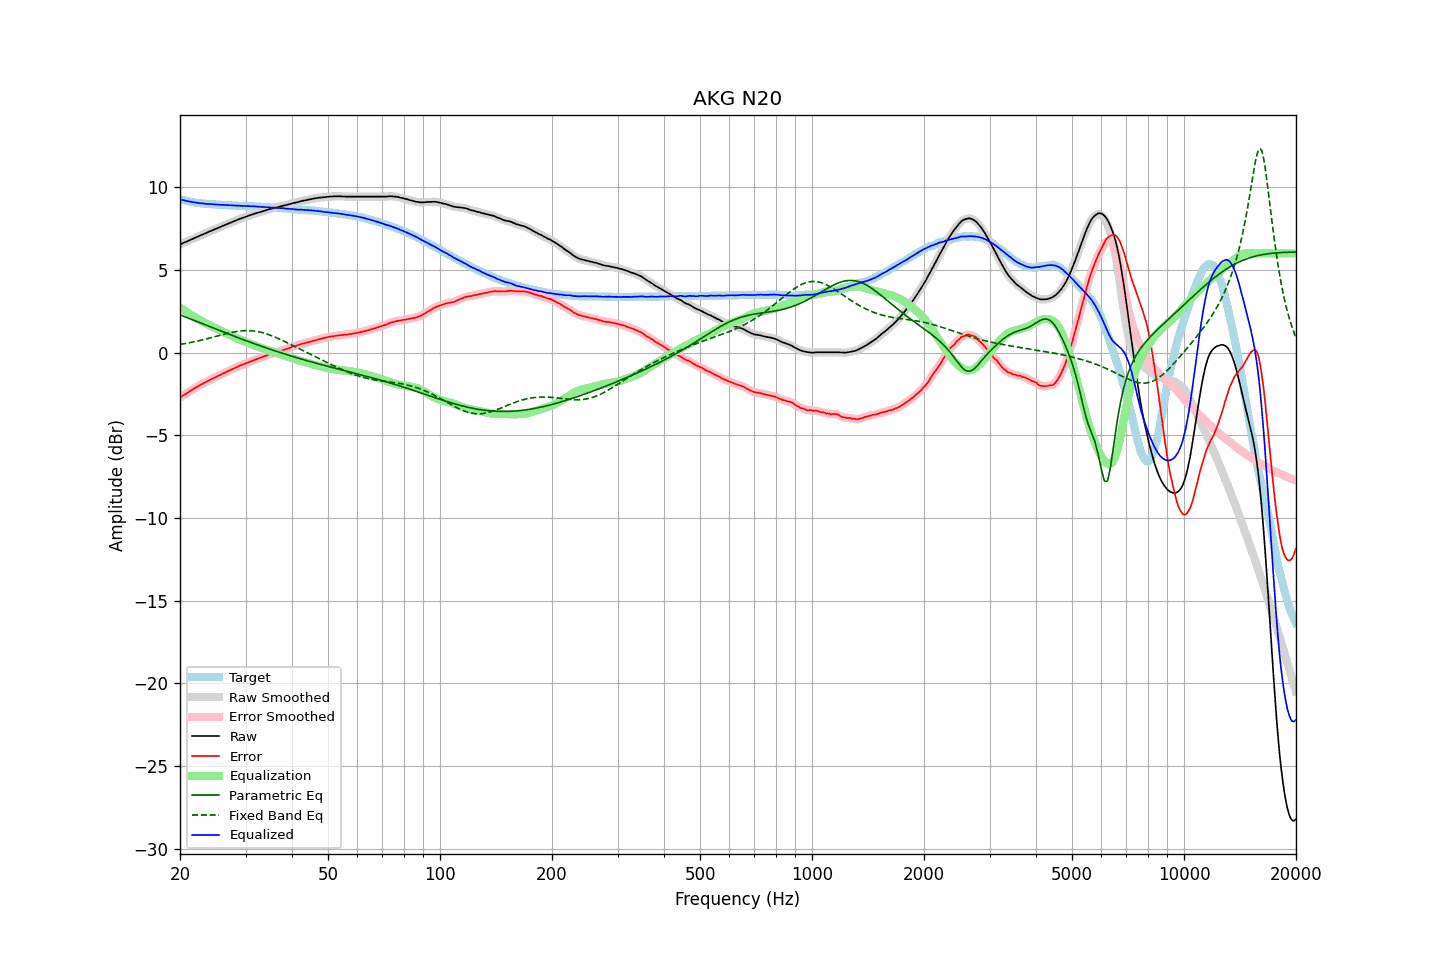

Data behind this chart, as committed beside it:
frequency, raw, error, smoothed, error_smoothed, equalization, parametric_eq, fixed_band_eq, equalized_raw, equalized_smoothed, target
20.00, 6.54, -2.73, 6.54, -2.73, 2.73, 2.29, 0.50, 9.27, 9.27, 9.27
20.20, 6.58, -2.66, 6.58, -2.66, 2.66, 2.25, 0.51, 9.24, 9.24, 9.24
20.40, 6.63, -2.59, 6.63, -2.59, 2.59, 2.21, 0.53, 9.22, 9.22, 9.22
20.61, 6.67, -2.53, 6.67, -2.53, 2.53, 2.17, 0.55, 9.20, 9.19, 9.20
20.81, 6.71, -2.47, 6.71, -2.46, 2.46, 2.13, 0.56, 9.17, 9.17, 9.18
21.02, 6.75, -2.41, 6.75, -2.40, 2.40, 2.09, 0.58, 9.15, 9.15, 9.16
21.23, 6.80, -2.33, 6.80, -2.34, 2.34, 2.05, 0.60, 9.14, 9.13, 9.13
21.44, 6.84, -2.27, 6.84, -2.27, 2.27, 2.02, 0.62, 9.12, 9.11, 9.11
21.66, 6.88, -2.21, 6.88, -2.21, 2.21, 1.98, 0.64, 9.09, 9.10, 9.09
21.87, 6.93, -2.15, 6.93, -2.15, 2.16, 1.94, 0.66, 9.09, 9.08, 9.08
22.09, 6.97, -2.09, 6.97, -2.10, 2.10, 1.90, 0.68, 9.07, 9.07, 9.06
22.31, 7.01, -2.04, 7.01, -2.04, 2.04, 1.86, 0.70, 9.05, 9.05, 9.05
22.54, 7.05, -1.99, 7.05, -1.99, 1.99, 1.82, 0.73, 9.04, 9.04, 9.04
22.76, 7.10, -1.93, 7.10, -1.93, 1.93, 1.78, 0.75, 9.03, 9.03, 9.03
22.99, 7.14, -1.88, 7.14, -1.88, 1.88, 1.74, 0.77, 9.02, 9.02, 9.02
23.22, 7.18, -1.83, 7.18, -1.83, 1.83, 1.71, 0.80, 9.01, 9.01, 9.01
23.45, 7.22, -1.78, 7.22, -1.78, 1.78, 1.67, 0.82, 9.00, 9.00, 9.00
23.69, 7.26, -1.73, 7.26, -1.73, 1.73, 1.63, 0.84, 8.99, 8.99, 8.99
23.92, 7.31, -1.68, 7.31, -1.68, 1.68, 1.59, 0.87, 8.99, 8.99, 8.99
24.16, 7.35, -1.63, 7.35, -1.63, 1.63, 1.55, 0.90, 8.98, 8.98, 8.98
24.40, 7.39, -1.58, 7.39, -1.58, 1.58, 1.51, 0.92, 8.97, 8.97, 8.98
24.65, 7.43, -1.53, 7.43, -1.54, 1.53, 1.47, 0.95, 8.96, 8.97, 8.96
24.89, 7.47, -1.49, 7.47, -1.49, 1.49, 1.44, 0.97, 8.96, 8.96, 8.96
25.14, 7.51, -1.44, 7.51, -1.44, 1.44, 1.40, 1.00, 8.95, 8.95, 8.95
25.39, 7.55, -1.39, 7.55, -1.39, 1.39, 1.36, 1.03, 8.94, 8.94, 8.94
25.65, 7.59, -1.35, 7.59, -1.34, 1.35, 1.32, 1.05, 8.94, 8.94, 8.94
25.91, 7.64, -1.29, 7.64, -1.30, 1.30, 1.28, 1.08, 8.94, 8.93, 8.93
26.16, 7.68, -1.25, 7.68, -1.25, 1.25, 1.24, 1.10, 8.93, 8.93, 8.93
26.43, 7.72, -1.21, 7.72, -1.20, 1.20, 1.21, 1.13, 8.92, 8.92, 8.93
26.69, 7.76, -1.16, 7.76, -1.16, 1.16, 1.17, 1.15, 8.92, 8.92, 8.92
26.96, 7.80, -1.12, 7.80, -1.11, 1.11, 1.13, 1.18, 8.91, 8.91, 8.91
27.23, 7.84, -1.06, 7.84, -1.07, 1.07, 1.09, 1.20, 8.91, 8.91, 8.90
27.50, 7.88, -1.02, 7.88, -1.02, 1.02, 1.06, 1.22, 8.90, 8.90, 8.90
27.77, 7.92, -0.98, 7.92, -0.98, 0.98, 1.02, 1.24, 8.90, 8.90, 8.90
28.05, 7.96, -0.93, 7.96, -0.93, 0.93, 0.98, 1.26, 8.89, 8.89, 8.89
28.33, 8.00, -0.89, 8.00, -0.89, 0.89, 0.94, 1.28, 8.89, 8.89, 8.89
28.62, 8.04, -0.85, 8.04, -0.84, 0.85, 0.91, 1.29, 8.88, 8.88, 8.89
28.90, 8.08, -0.79, 8.08, -0.80, 0.80, 0.87, 1.30, 8.88, 8.88, 8.87
29.19, 8.11, -0.76, 8.11, -0.76, 0.76, 0.83, 1.32, 8.87, 8.88, 8.87
29.48, 8.15, -0.72, 8.15, -0.72, 0.72, 0.80, 1.32, 8.87, 8.87, 8.87
29.78, 8.18, -0.69, 8.18, -0.69, 0.68, 0.76, 1.33, 8.86, 8.87, 8.87
30.08, 8.22, -0.65, 8.22, -0.65, 0.65, 0.73, 1.33, 8.86, 8.86, 8.87
30.38, 8.25, -0.61, 8.25, -0.61, 0.61, 0.69, 1.33, 8.86, 8.86, 8.86
30.68, 8.29, -0.56, 8.29, -0.57, 0.57, 0.65, 1.33, 8.86, 8.85, 8.85
30.99, 8.32, -0.53, 8.32, -0.53, 0.53, 0.62, 1.33, 8.85, 8.85, 8.85
31.30, 8.35, -0.50, 8.35, -0.49, 0.49, 0.58, 1.32, 8.84, 8.85, 8.85
31.61, 8.39, -0.45, 8.39, -0.45, 0.45, 0.55, 1.31, 8.84, 8.84, 8.84
31.93, 8.42, -0.42, 8.42, -0.42, 0.42, 0.51, 1.30, 8.84, 8.84, 8.83
32.24, 8.45, -0.38, 8.45, -0.38, 0.38, 0.48, 1.28, 8.83, 8.83, 8.83
32.57, 8.48, -0.34, 8.48, -0.34, 0.34, 0.44, 1.26, 8.82, 8.82, 8.82
32.89, 8.51, -0.31, 8.51, -0.31, 0.31, 0.41, 1.24, 8.82, 8.82, 8.82
33.22, 8.54, -0.27, 8.54, -0.27, 0.27, 0.38, 1.22, 8.81, 8.81, 8.81
33.55, 8.57, -0.23, 8.57, -0.24, 0.23, 0.34, 1.19, 8.80, 8.80, 8.80
33.89, 8.60, -0.20, 8.60, -0.20, 0.20, 0.31, 1.16, 8.80, 8.80, 8.80
34.23, 8.63, -0.17, 8.63, -0.16, 0.16, 0.27, 1.13, 8.79, 8.79, 8.80
34.57, 8.66, -0.12, 8.66, -0.13, 0.13, 0.24, 1.10, 8.79, 8.79, 8.78
34.92, 8.68, -0.10, 8.68, -0.10, 0.10, 0.21, 1.06, 8.78, 8.78, 8.78
35.27, 8.71, -0.07, 8.71, -0.06, 0.07, 0.18, 1.02, 8.78, 8.78, 8.78
35.62, 8.73, -0.03, 8.73, -0.04, 0.04, 0.14, 0.98, 8.77, 8.77, 8.76
35.97, 8.75, -0.01, 8.75, -0.01, 0.01, 0.11, 0.94, 8.76, 8.76, 8.76
... 635 more rows
